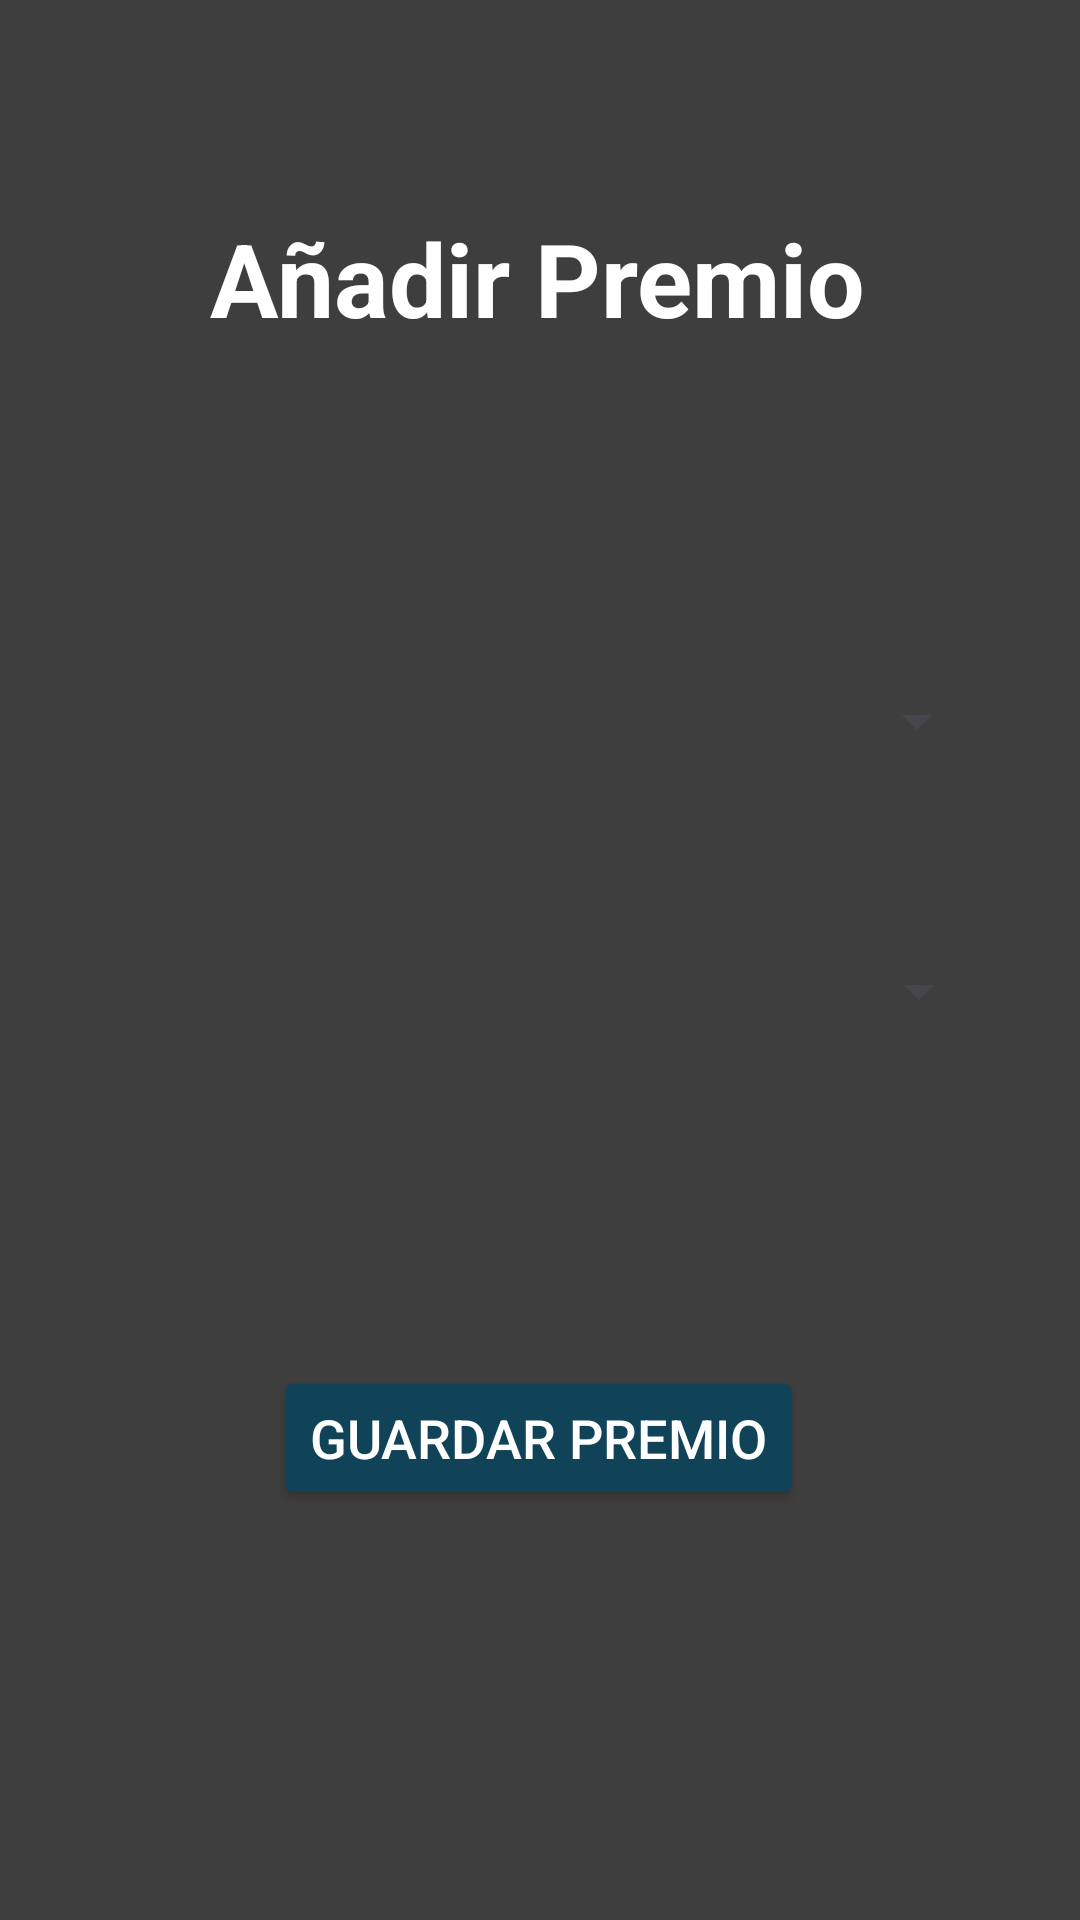

This screen was rendered from an Android layout file. Write that file and the resources it references.
<!-- AndroidManifest.xml: application theme Theme.MotorManiacs -->
<!-- res/layout/fragment_add_premio.xml -->
<?xml version="1.0" encoding="utf-8"?>
<FrameLayout xmlns:android="http://schemas.android.com/apk/res/android"
    xmlns:app="http://schemas.android.com/apk/res-auto"
    xmlns:tools="http://schemas.android.com/tools"
    android:layout_width="match_parent"
    android:layout_height="match_parent"
    android:background="@color/custom_background"
    tools:context=".Fragments.AddPremioFragment">

    <androidx.constraintlayout.widget.ConstraintLayout
        android:layout_width="match_parent"
        android:layout_height="match_parent"
        tools:context=".Activity.AdminActivity">

        <TextView
            android:id="@+id/lbl_addResultado"
            android:layout_width="wrap_content"
            android:layout_height="wrap_content"
            android:layout_marginTop="70dp"
            android:text="Añadir Premio"
            android:textColor="@color/white"
            android:textSize="34sp"
            android:textStyle="bold"
            app:layout_constraintEnd_toEndOf="parent"
            app:layout_constraintHorizontal_bias="0.496"
            app:layout_constraintStart_toStartOf="parent"
            app:layout_constraintTop_toTopOf="parent" />

        <Button
            android:id="@+id/btn_guardar_premio"
            android:layout_width="wrap_content"
            android:layout_height="wrap_content"
            android:layout_marginTop="100dp"
            android:backgroundTint="@color/custom_blue"
            android:text="Guardar Premio"
            android:textColor="#FFFFFF"
            android:textSize="18sp"
            app:layout_constraintEnd_toEndOf="parent"
            app:layout_constraintHorizontal_bias="0.497"
            app:layout_constraintStart_toStartOf="parent"
            app:layout_constraintTop_toBottomOf="@+id/spinner_piloto_premio" />

        <ImageView
            android:id="@+id/img_atras_premio"
            android:layout_width="50sp"
            android:layout_height="50sp"
            android:layout_marginTop="80dp"
            android:src="@drawable/flecha_izq_azul"
            app:layout_constraintEnd_toEndOf="parent"
            app:layout_constraintHorizontal_bias="0.155"
            app:layout_constraintStart_toStartOf="parent"
            app:layout_constraintTop_toBottomOf="@+id/btn_guardar_premio" />

        <Spinner
            android:id="@+id/spinner_fecha_premio"
            android:layout_width="300dp"
            android:layout_height="50dp"
            android:layout_marginTop="100dp"
            app:layout_constraintEnd_toEndOf="parent"
            app:layout_constraintHorizontal_bias="0.495"
            app:layout_constraintStart_toStartOf="parent"
            app:layout_constraintTop_toBottomOf="@+id/lbl_addResultado" />

        <Spinner
            android:id="@+id/spinner_piloto_premio"
            android:layout_width="300dp"
            android:layout_height="50dp"
            android:layout_marginTop="40dp"
            android:textColor="#FFFFFF"
            app:layout_constraintEnd_toEndOf="parent"
            app:layout_constraintHorizontal_bias="0.504"
            app:layout_constraintStart_toStartOf="parent"
            app:layout_constraintTop_toBottomOf="@+id/spinner_fecha_premio" />

    </androidx.constraintlayout.widget.ConstraintLayout>
</FrameLayout>
<!-- resources referenced by this layout -->
<resources>
  <color name="custom_background">#3E3E3E</color>
  <color name="custom_blue">#114358</color>
  <color name="white">#FFFFFFFF</color>
  <style name="Theme.MotorManiacs" parent="Base.Theme.MotorManiacs" />
  <style name="Base.Theme.MotorManiacs" parent="Theme.Material3.DayNight.NoActionBar">
          
          
      </style>
</resources>
